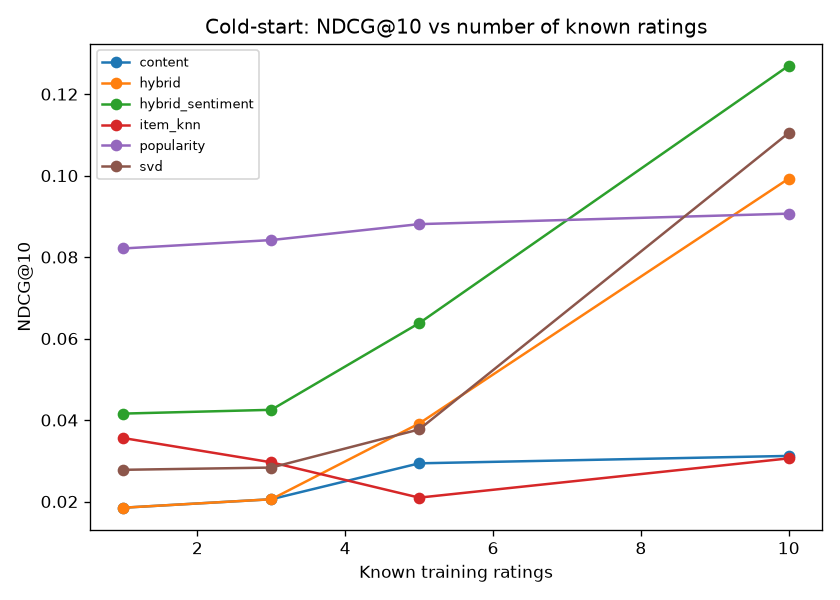

Data behind this chart, as committed beside it:
known_ratings, model, ndcg@10, users
1, popularity, 0.08212, 117
1, content, 0.01848, 117
1, item_knn, 0.03558, 117
1, svd, 0.02778, 117
1, hybrid, 0.01848, 117
1, hybrid_sentiment, 0.04158, 117
3, popularity, 0.08418, 117
3, content, 0.02056, 117
3, item_knn, 0.02963, 117
3, svd, 0.02833, 117
3, hybrid, 0.02056, 117
3, hybrid_sentiment, 0.04251, 117
5, popularity, 0.08809, 117
5, content, 0.02938, 117
5, item_knn, 0.02095, 117
5, svd, 0.03769, 117
5, hybrid, 0.03915, 117
5, hybrid_sentiment, 0.06378, 117
10, popularity, 0.09066, 117
10, content, 0.0312, 117
10, item_knn, 0.03059, 117
10, svd, 0.1105, 117
10, hybrid, 0.09927, 117
10, hybrid_sentiment, 0.127, 117
